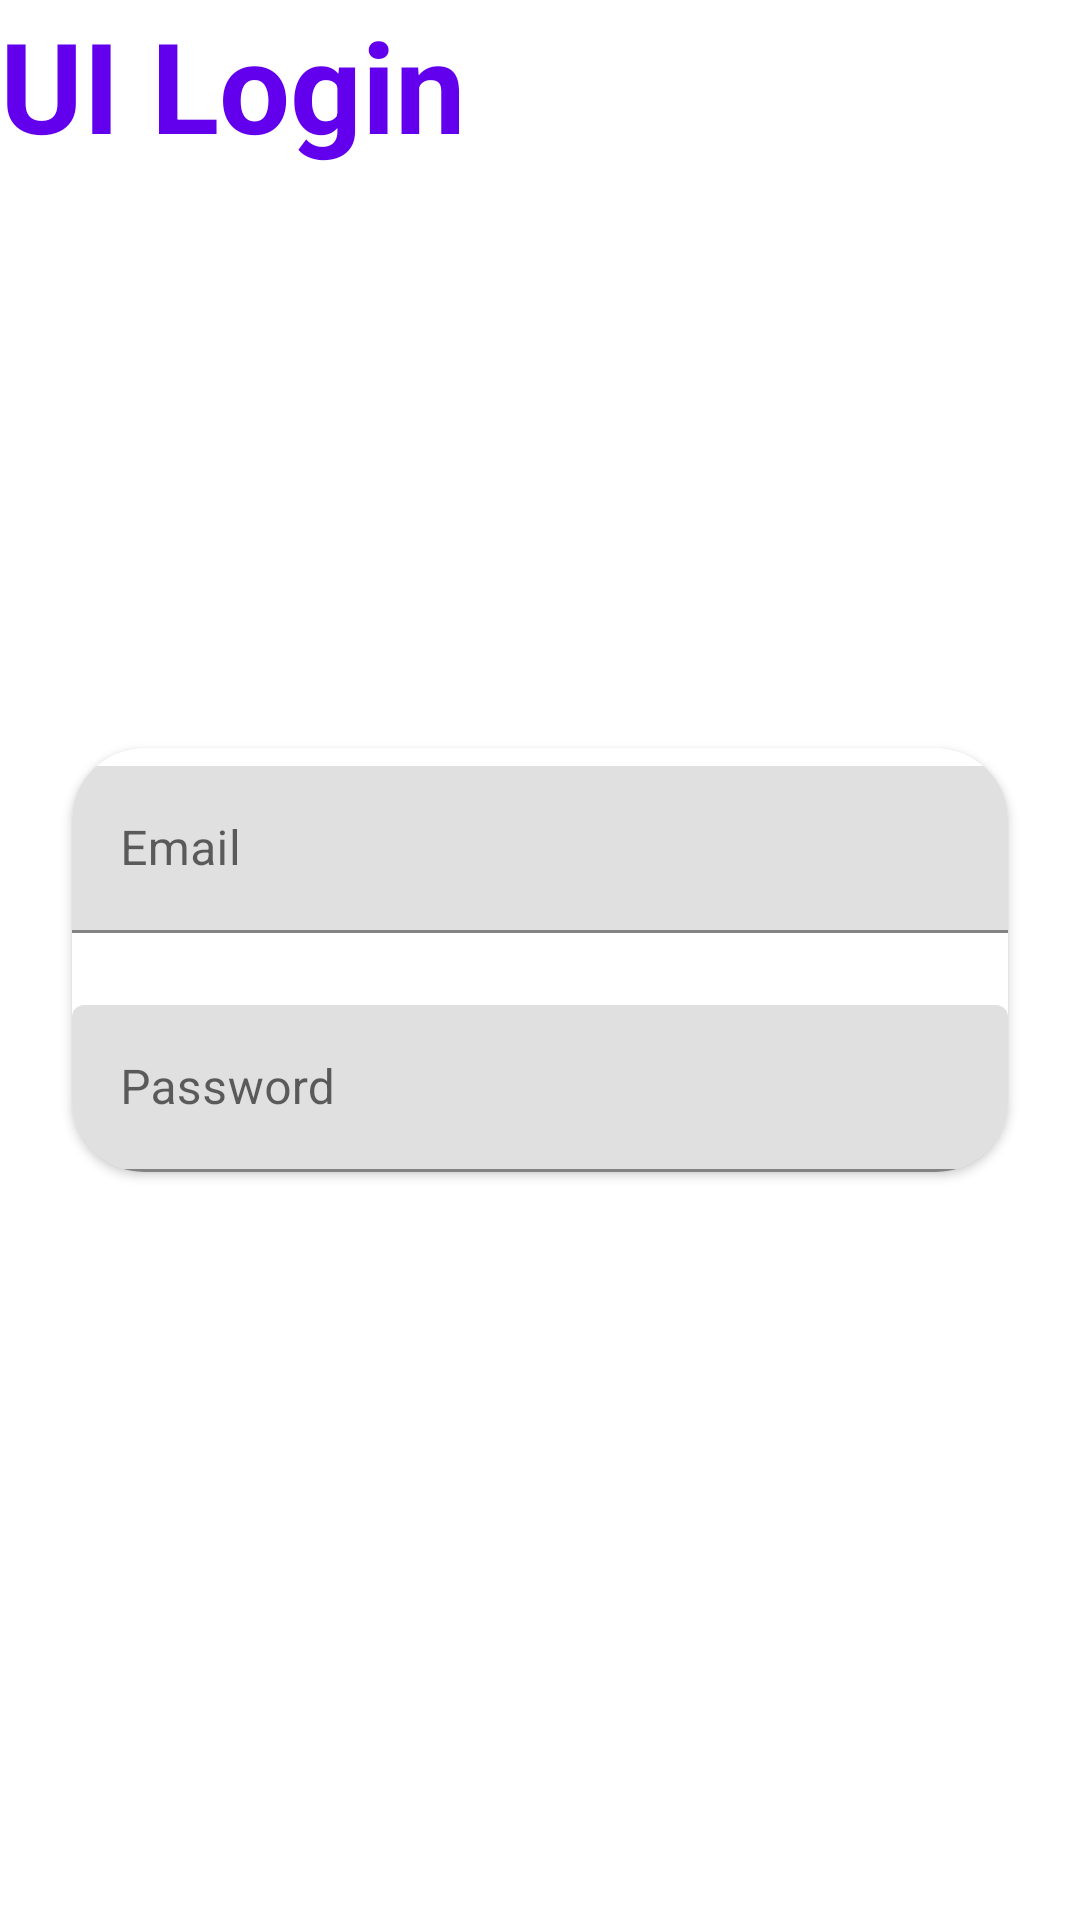

The Android layout XML behind this screen, and the referenced resources:
<!-- AndroidManifest.xml: application theme Theme.PracUI_clencylogin -->
<!-- res/layout/activity_main.xml -->
<?xml version="1.0" encoding="utf-8"?>
<androidx.constraintlayout.widget.ConstraintLayout xmlns:android="http://schemas.android.com/apk/res/android"
    xmlns:app="http://schemas.android.com/apk/res-auto"
    xmlns:tools="http://schemas.android.com/tools"
    android:layout_width="match_parent"
    android:layout_height="match_parent"
    tools:context=".MainActivity">

    <TextView
        android:id="@+id/textView"
        android:layout_width="wrap_content"
        android:layout_height="wrap_content"
        android:text="UI Login"
        android:textColor="?attr/colorPrimary"
        android:textSize="42sp"
        android:textStyle="bold"
        tools:layout_editor_absoluteX="160dp"
        tools:layout_editor_absoluteY="64dp" />

    <View
        android:id="@+id/view"
        android:layout_width="210dp"
        android:layout_height="450dp"
        android:layout_marginEnd="4dp"
        android:background="@drawable/ic_login_bg"
        app:layout_constraintBottom_toBottomOf="parent"
        app:layout_constraintEnd_toEndOf="parent"
        app:layout_constraintTop_toTopOf="parent"
        app:layout_constraintVertical_bias="0.576" />

    <androidx.cardview.widget.CardView
        android:layout_width="0dp"
        android:layout_height="wrap_content"
        android:layout_marginStart="24dp"
        android:layout_marginEnd="24dp"
        app:cardCornerRadius="24dp"
        app:layout_constraintBottom_toBottomOf="parent"
        app:layout_constraintEnd_toEndOf="parent"
        app:layout_constraintStart_toStartOf="parent"
        app:layout_constraintTop_toTopOf="parent">

        <LinearLayout
            android:layout_width="match_parent"
            android:layout_height="match_parent"
            android:orientation="vertical">

            <com.google.android.material.textfield.TextInputLayout
                android:layout_width="match_parent"
                android:layout_height="match_parent"
                android:layout_marginTop="6dp"
                android:layout_marginBottom="24dp">

                <com.google.android.material.textfield.TextInputEditText
                    android:layout_width="match_parent"
                    android:layout_height="wrap_content"
                    android:hint="Email" />
            </com.google.android.material.textfield.TextInputLayout>

            <com.google.android.material.textfield.TextInputLayout
                android:layout_width="match_parent"
                android:layout_height="match_parent">

                <com.google.android.material.textfield.TextInputEditText
                    android:layout_width="match_parent"
                    android:layout_height="wrap_content"
                    android:hint="Password" />
            </com.google.android.material.textfield.TextInputLayout>
        </LinearLayout>
    </androidx.cardview.widget.CardView>


</androidx.constraintlayout.widget.ConstraintLayout>
<!-- resources referenced by this layout -->
<resources>
  <style name="Theme.PracUI_clencylogin" parent="Theme.MaterialComponents.DayNight.DarkActionBar">
          
          <item name="colorPrimary">@color/purple_500</item>
          <item name="colorPrimaryVariant">@color/purple_700</item>
          <item name="colorOnPrimary">@color/white</item>
          
          <item name="colorSecondary">@color/teal_200</item>
          <item name="colorSecondaryVariant">@color/teal_700</item>
          <item name="colorOnSecondary">@color/black</item>
          
          <item name="android:statusBarColor">?attr/colorPrimaryVariant</item>
          
      </style>
  <!-- not gathered from this repository: default colours our renderer supplied (Android Studio template values) -->
  <color name="purple_500">#FF6200EE</color>
  <color name="purple_700">#FF3700B3</color>
  <color name="teal_200">#FF03DAC5</color>
  <color name="teal_700">#FF018786</color>
  <color name="black">#FF000000</color>
  <color name="white">#FFFFFFFF</color>
</resources>
